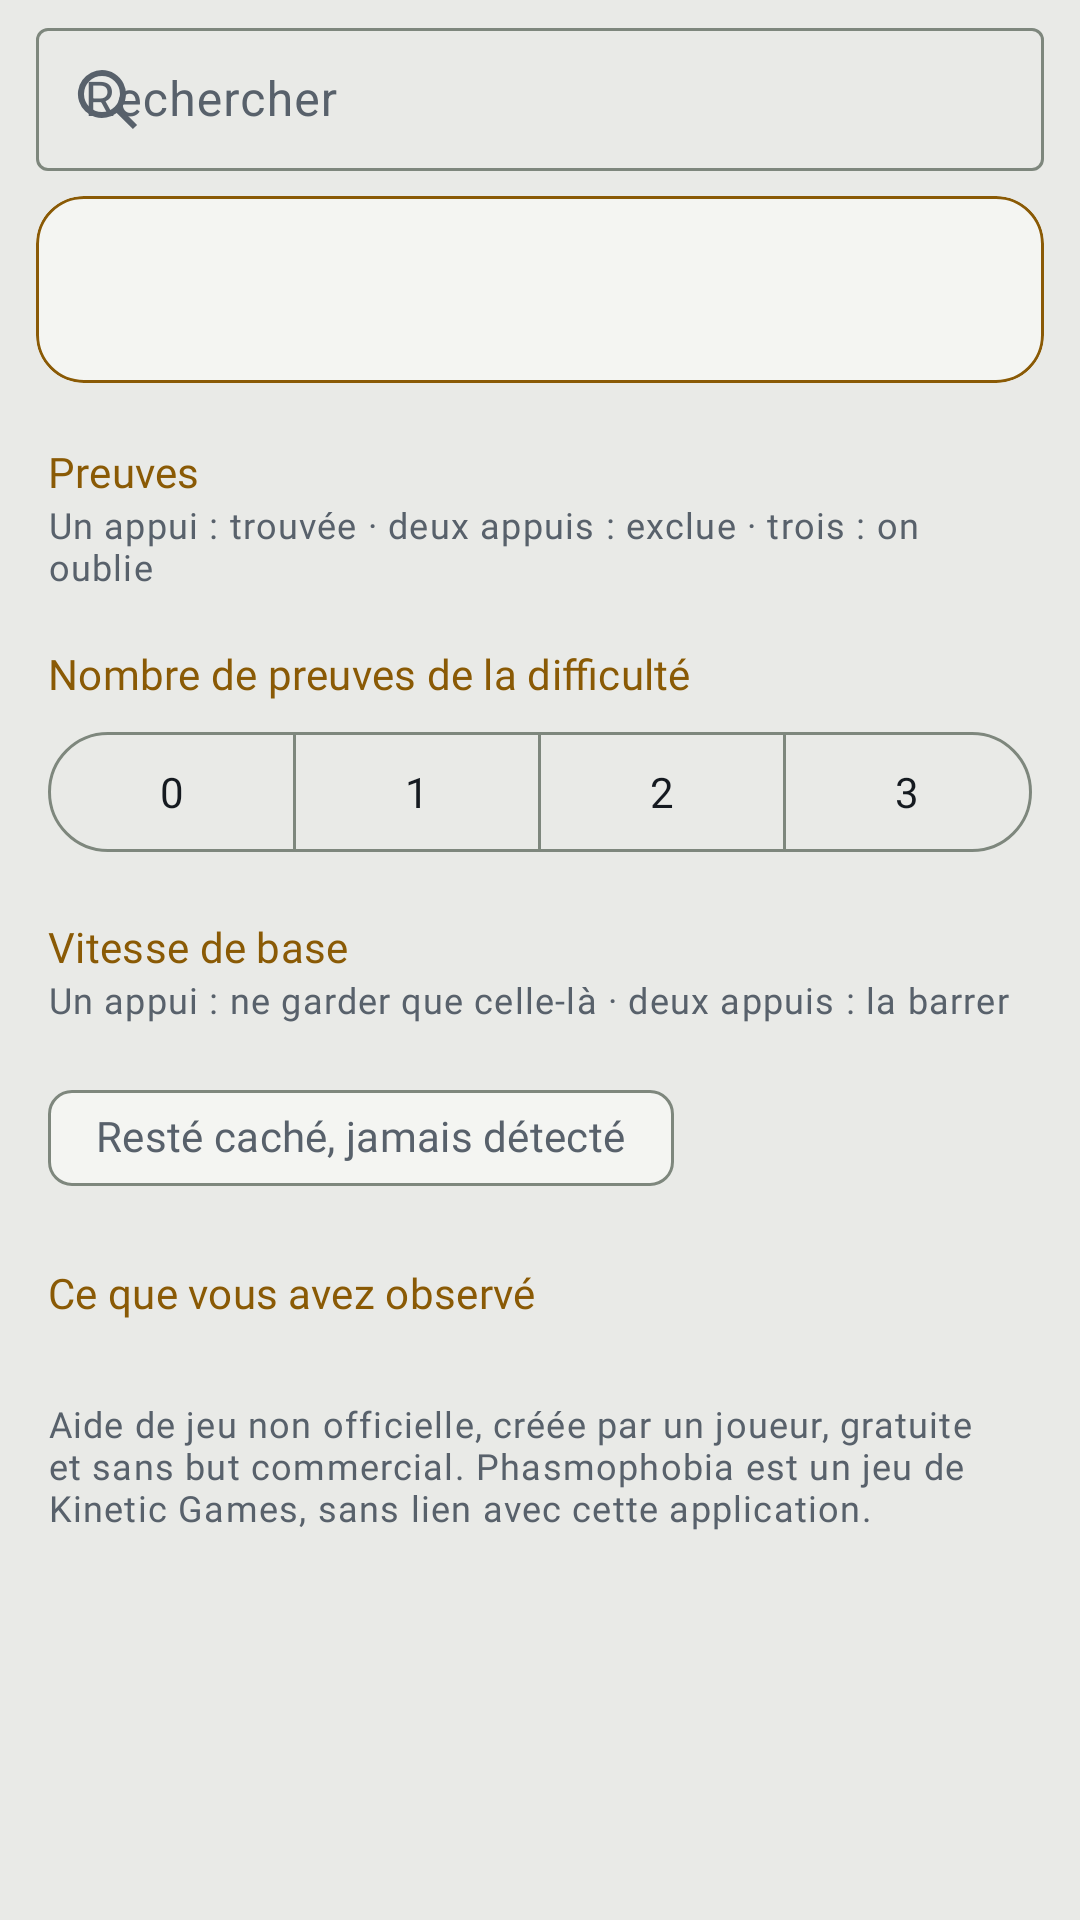

Reconstruct the res/layout file that produces this screen, plus the resources it refers to.
<!-- AndroidManifest.xml: application theme Theme.JournalPhasmo -->
<!-- res/layout/ecran_enquete.xml -->
<?xml version="1.0" encoding="utf-8"?>
<LinearLayout xmlns:android="http://schemas.android.com/apk/res/android"
    xmlns:app="http://schemas.android.com/apk/res-auto"
    android:layout_width="match_parent"
    android:layout_height="match_parent"
    android:orientation="vertical">

    <include layout="@layout/barre_recherche" />

    <com.google.android.material.card.MaterialCardView
        android:layout_width="match_parent"
        android:layout_height="wrap_content"
        android:layout_marginStart="12dp"
        android:layout_marginEnd="12dp"
        android:layout_marginTop="4dp"
        android:layout_marginBottom="8dp"
        app:cardCornerRadius="16dp"
        app:cardElevation="0dp"
        app:strokeWidth="1dp"
        app:strokeColor="?attr/colorPrimary"
        app:cardBackgroundColor="?attr/colorSurface">

        <LinearLayout
            android:layout_width="match_parent"
            android:layout_height="wrap_content"
            android:orientation="vertical"
            android:padding="12dp">

            <TextView
                android:id="@+id/txtRestantes"
                android:layout_width="match_parent"
                android:layout_height="wrap_content"
                android:textAppearance="@style/Texte.Grand"
                android:textColor="?attr/colorOnSurface" />

            
            <HorizontalScrollView
                android:id="@+id/defilRestantes"
                android:layout_width="match_parent"
                android:layout_height="wrap_content"
                android:scrollbars="none"
                android:paddingTop="6dp">

                <com.google.android.material.chip.ChipGroup
                    android:id="@+id/chipsRestantes"
                    android:layout_width="wrap_content"
                    android:layout_height="wrap_content"
                    app:singleLine="true" />
            </HorizontalScrollView>

            <LinearLayout
                android:id="@+id/lignesRestantes"
                android:layout_width="match_parent"
                android:layout_height="wrap_content"
                android:orientation="vertical"
                android:paddingTop="4dp"
                android:visibility="gone" />
        </LinearLayout>
    </com.google.android.material.card.MaterialCardView>

    
    <LinearLayout
        android:id="@+id/zoneReprise"
        android:layout_width="match_parent"
        android:layout_height="wrap_content"
        android:orientation="vertical"
        android:paddingStart="16dp"
        android:paddingEnd="16dp"
        android:visibility="gone" />

    <ScrollView
        android:layout_width="match_parent"
        android:layout_height="0dp"
        android:layout_weight="1"
        android:clipToPadding="false">

        <LinearLayout
            android:layout_width="match_parent"
            android:layout_height="wrap_content"
            android:orientation="vertical"
            android:paddingStart="16dp"
            android:paddingEnd="16dp"
            android:paddingBottom="28dp">

            <TextView android:id="@+id/titrePreuves" android:layout_width="match_parent"
                android:layout_height="wrap_content" android:text="Preuves"
                android:textAppearance="?attr/textAppearanceLabelLarge"
                android:textColor="?attr/colorPrimary" android:paddingTop="12dp" />
            <com.google.android.material.chip.ChipGroup
                android:id="@+id/chipsPreuves"
                android:layout_width="match_parent" android:layout_height="wrap_content" />
            <TextView android:layout_width="match_parent" android:layout_height="wrap_content"
                android:text="@string/legende_etats"
                android:textAppearance="?attr/textAppearanceBodySmall"
                android:textColor="?attr/colorOnSurfaceVariant" />

            <TextView android:layout_width="match_parent" android:layout_height="wrap_content"
                android:text="Nombre de preuves de la difficulté"
                android:textAppearance="?attr/textAppearanceLabelLarge"
                android:textColor="?attr/colorPrimary" android:paddingTop="18dp"
                android:paddingBottom="6dp" />
            <include layout="@layout/bloc_nb_preuves" />

            <TextView android:layout_width="match_parent" android:layout_height="wrap_content"
                android:text="Vitesse de base"
                android:textAppearance="?attr/textAppearanceLabelLarge"
                android:textColor="?attr/colorPrimary" android:paddingTop="18dp" />
            <com.google.android.material.chip.ChipGroup
                android:id="@+id/chipsVitesses"
                android:layout_width="match_parent" android:layout_height="wrap_content" />
            <TextView android:layout_width="match_parent" android:layout_height="wrap_content"
                android:text="@string/legende_vitesses"
                android:textAppearance="?attr/textAppearanceBodySmall"
                android:textColor="?attr/colorOnSurfaceVariant" />

            <com.google.android.material.chip.Chip
                android:id="@+id/chipCache"
                style="@style/Widget.Material3.Chip.Filter"
                android:layout_width="wrap_content" android:layout_height="wrap_content"
                android:layout_marginTop="14dp"
                android:text="Resté caché, jamais détecté" />
            <TextView android:id="@+id/noteCache"
                android:layout_width="match_parent" android:layout_height="wrap_content"
                android:textAppearance="?attr/textAppearanceBodySmall"
                android:textColor="?attr/colorOnSurfaceVariant"
                android:paddingTop="4dp" android:visibility="gone" />

            <TextView android:layout_width="match_parent" android:layout_height="wrap_content"
                android:text="Ce que vous avez observé"
                android:textAppearance="?attr/textAppearanceLabelLarge"
                android:textColor="?attr/colorPrimary" android:paddingTop="18dp" />
            <LinearLayout android:id="@+id/zoneObs"
                android:layout_width="match_parent" android:layout_height="wrap_content"
                android:orientation="vertical" />

            <TextView android:layout_width="match_parent" android:layout_height="wrap_content"
                android:text="@string/pied_de_page"
                android:textAppearance="?attr/textAppearanceBodySmall"
                android:textColor="?attr/colorOnSurfaceVariant"
                android:paddingTop="26dp" />
        </LinearLayout>
    </ScrollView>
</LinearLayout>
<!-- res/layout/barre_recherche.xml (included above) -->
<?xml version="1.0" encoding="utf-8"?>
<com.google.android.material.textfield.TextInputLayout
    xmlns:android="http://schemas.android.com/apk/res/android"
    xmlns:app="http://schemas.android.com/apk/res-auto"
    android:id="@+id/blocRecherche"
    style="@style/Widget.Material3.TextInputLayout.OutlinedBox.Dense"
    android:layout_width="match_parent"
    android:layout_height="wrap_content"
    android:layout_marginStart="12dp"
    android:layout_marginEnd="12dp"
    android:layout_marginTop="4dp"
    android:layout_marginBottom="4dp"
    app:startIconDrawable="@drawable/ic_enquete"
    app:endIconMode="clear_text"
    android:hint="Rechercher">

    <com.google.android.material.textfield.TextInputEditText
        android:id="@+id/champRecherche"
        android:layout_width="match_parent"
        android:layout_height="wrap_content"
        android:inputType="text"
        android:imeOptions="actionSearch"
        android:maxLines="1" />
</com.google.android.material.textfield.TextInputLayout>
<!-- res/layout/bloc_nb_preuves.xml (included above) -->
<?xml version="1.0" encoding="utf-8"?>
<com.google.android.material.button.MaterialButtonToggleGroup
    xmlns:android="http://schemas.android.com/apk/res/android"
    xmlns:app="http://schemas.android.com/apk/res-auto"
    android:id="@+id/groupeNbPreuves"
    android:layout_width="match_parent"
    android:layout_height="wrap_content"
    app:singleSelection="true"
    app:selectionRequired="true">

    <com.google.android.material.button.MaterialButton
        android:id="@+id/nb0" style="?attr/materialButtonOutlinedStyle"
        android:layout_width="0dp" android:layout_weight="1"
        android:layout_height="wrap_content" android:text="0" />
    <com.google.android.material.button.MaterialButton
        android:id="@+id/nb1" style="?attr/materialButtonOutlinedStyle"
        android:layout_width="0dp" android:layout_weight="1"
        android:layout_height="wrap_content" android:text="1" />
    <com.google.android.material.button.MaterialButton
        android:id="@+id/nb2" style="?attr/materialButtonOutlinedStyle"
        android:layout_width="0dp" android:layout_weight="1"
        android:layout_height="wrap_content" android:text="2" />
    <com.google.android.material.button.MaterialButton
        android:id="@+id/nb3" style="?attr/materialButtonOutlinedStyle"
        android:layout_width="0dp" android:layout_weight="1"
        android:layout_height="wrap_content" android:text="3" />
</com.google.android.material.button.MaterialButtonToggleGroup>
<!-- resources referenced by this layout -->
<resources>
  <!-- drawable ic_enquete (drawable) -->
  <vector xmlns:android="http://schemas.android.com/apk/res/android"
      android:width="24dp" android:height="24dp"
      android:viewportWidth="24" android:viewportHeight="24"
      android:tint="?attr/colorControlNormal">
    <path android:fillColor="@android:color/white"
        android:pathData="M10,2a8,8 0,1 0,4.9 14.3l5.4,5.4 1.4,-1.4 -5.4,-5.4A8,8 0,0 0,10 2zm0,2a6,6 0,1 1,0 12,6 6,0 0,1 0,-12z"/>
  </vector>
  <string name="legende_etats">Un appui : trouvée · deux appuis : exclue · trois : on oublie</string>
  <string name="legende_vitesses">Un appui : ne garder que celle-là · deux appuis : la barrer</string>
  <string name="pied_de_page">Aide de jeu non officielle, créée par un joueur, gratuite et sans but commercial. Phasmophobia est un jeu de Kinetic Games, sans lien avec cette application.</string>
  <style name="Texte.Grand" parent="TextAppearance.Material3.HeadlineSmall">
          <item name="android:fontFamily">@font/journal_texte</item>
          <item name="fontFamily">@font/journal_texte</item>
      </style>
  <color name="jp_primary">#8A5A05</color>
  <color name="jp_sur_primary">#FFFFFF</color>
  <color name="jp_primary_doux">#F6E2BC</color>
  <color name="jp_sur_primary_doux">#2B1C00</color>
  <color name="jp_trouvee">#0E6761</color>
  <color name="jp_sur_trouvee">#FFFFFF</color>
  <color name="jp_alarme">#B3271C</color>
  <color name="jp_sur_alarme">#FFFFFF</color>
  <color name="jp_fond">#E9EAE7</color>
  <color name="jp_surface">#F4F5F2</color>
  <color name="jp_surface_haute">#DEE1DC</color>
  <color name="jp_encre">#151A20</color>
  <color name="jp_encre_pale">#58616B</color>
  <color name="jp_contour">#7E877D</color>
  <color name="jp_filet">#AEB5AC</color>
  <style name="Texte.Corps" parent="TextAppearance.Material3.BodyMedium">
          <item name="android:fontFamily">@font/journal_texte</item>
          <item name="fontFamily">@font/journal_texte</item>
      </style>
  <style name="Texte.Petit" parent="TextAppearance.Material3.BodySmall">
          <item name="android:fontFamily">@font/journal_texte</item>
          <item name="fontFamily">@font/journal_texte</item>
      </style>
  <style name="Texte.Titre" parent="TextAppearance.Material3.TitleMedium">
          <item name="android:fontFamily">@font/journal_texte</item>
          <item name="fontFamily">@font/journal_texte</item>
      </style>
  <style name="Texte.TitrePetit" parent="TextAppearance.Material3.TitleSmall">
          <item name="android:fontFamily">@font/journal_texte</item>
          <item name="fontFamily">@font/journal_texte</item>
      </style>
  <style name="Texte.Etiquette" parent="TextAppearance.Material3.LabelLarge">
          <item name="android:fontFamily">@font/journal_texte</item>
          <item name="fontFamily">@font/journal_texte</item>
          <item name="android:textAllCaps">false</item>
          <item name="textAllCaps">false</item>
      </style>
</resources>
